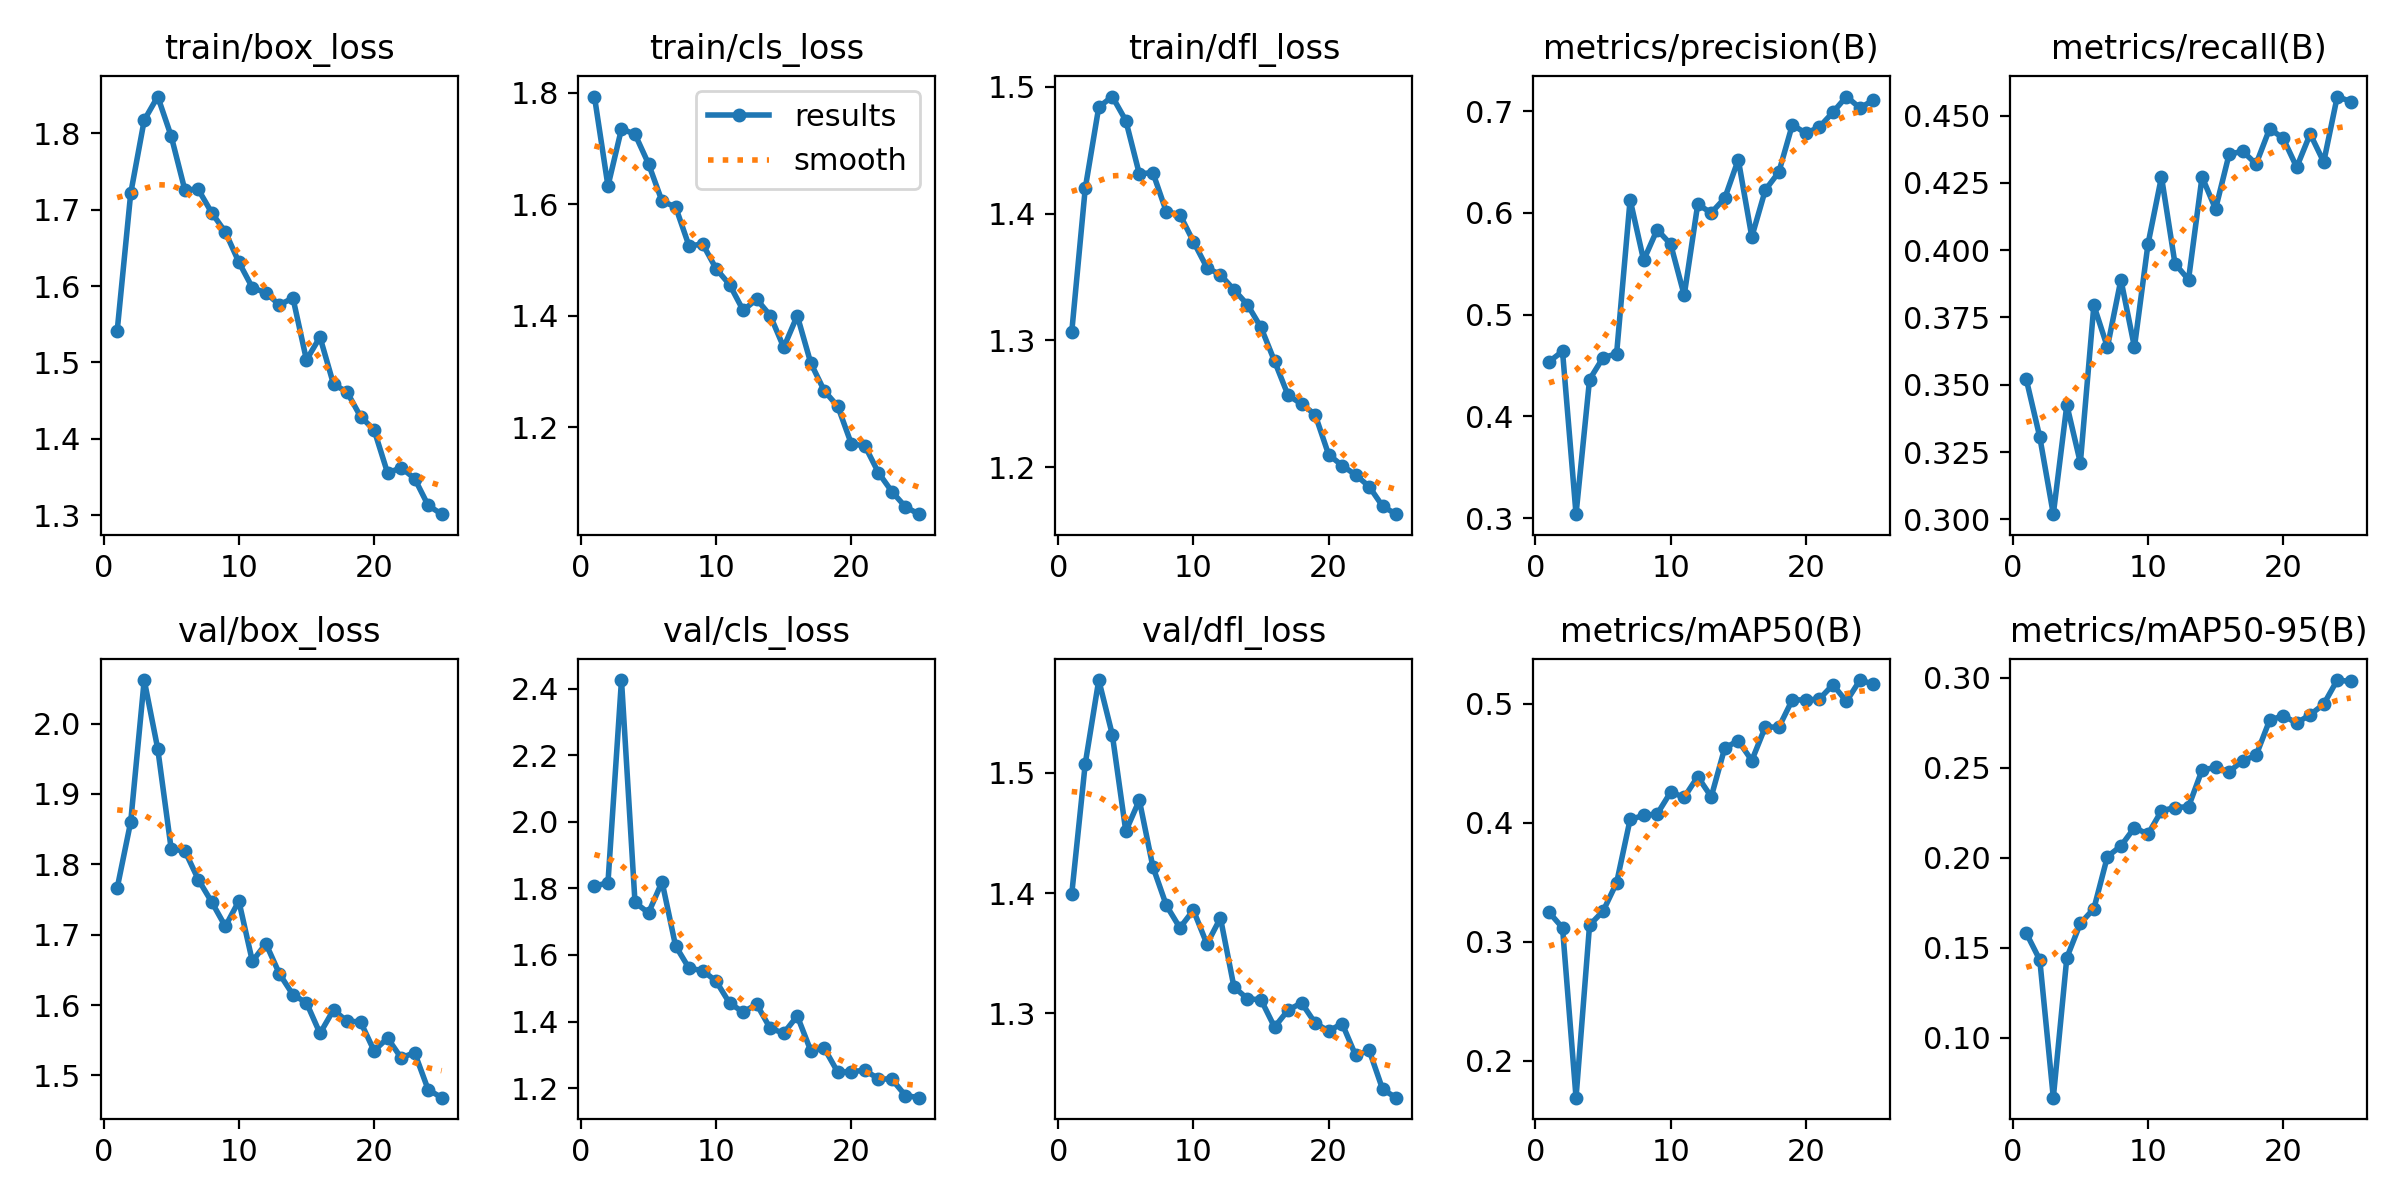

The file beside this chart, header and first rows:
epoch, time, train/box_loss, train/cls_loss, train/dfl_loss, metrics/precision(B), metrics/recall(B), metrics/mAP50(B), metrics/mAP50-95(B), val/box_loss, val/cls_loss, val/dfl_loss, lr/pg0, lr/pg1, lr/pg2
1, 151.5, 1.541, 1.793, 1.306, 0.4537, 0.352, 0.3249, 0.1582, 1.766, 1.806, 1.399, 0.0006613, 0.0006613, 0.0006613
2, 330.7, 1.721, 1.633, 1.42, 0.464, 0.3306, 0.3118, 0.1432, 1.86, 1.817, 1.508, 0.001275, 0.001275, 0.001275
3, 509, 1.817, 1.736, 1.484, 0.3039, 0.3019, 0.1691, 0.06669, 2.062, 2.426, 1.577, 0.001837, 0.001837, 0.001837
4, 686.1, 1.848, 1.726, 1.492, 0.4363, 0.3425, 0.314, 0.1445, 1.964, 1.758, 1.532, 0.001762, 0.001762, 0.001762
5, 831.6, 1.796, 1.673, 1.473, 0.4578, 0.321, 0.3258, 0.1636, 1.821, 1.727, 1.451, 0.001683, 0.001683, 0.001683
6, 892.4, 1.726, 1.606, 1.431, 0.4616, 0.3795, 0.3496, 0.1717, 1.819, 1.82, 1.477, 0.001604, 0.001604, 0.001604
7, 959.1, 1.726, 1.596, 1.432, 0.6131, 0.364, 0.4028, 0.2007, 1.778, 1.627, 1.422, 0.001525, 0.001525, 0.001525
8, 1026, 1.696, 1.525, 1.401, 0.5534, 0.389, 0.4062, 0.2066, 1.746, 1.56, 1.39, 0.001446, 0.001446, 0.001446
9, 1093, 1.671, 1.529, 1.399, 0.5836, 0.364, 0.4074, 0.2168, 1.712, 1.553, 1.371, 0.001366, 0.001366, 0.001366
10, 1160, 1.631, 1.485, 1.378, 0.5692, 0.4022, 0.4258, 0.2131, 1.748, 1.521, 1.386, 0.001287, 0.001287, 0.001287
11, 1227, 1.598, 1.456, 1.357, 0.519, 0.4272, 0.4214, 0.2261, 1.662, 1.455, 1.358, 0.001208, 0.001208, 0.001208
12, 1294, 1.591, 1.41, 1.352, 0.6084, 0.3949, 0.4388, 0.228, 1.687, 1.429, 1.379, 0.001129, 0.001129, 0.001129
13, 1361, 1.575, 1.43, 1.34, 0.6001, 0.389, 0.4218, 0.2284, 1.644, 1.452, 1.322, 0.00105, 0.00105, 0.00105
14, 1428, 1.584, 1.401, 1.328, 0.6145, 0.4272, 0.4629, 0.2488, 1.615, 1.379, 1.312, 0.0009704, 0.0009704, 0.0009704
15, 1496, 1.503, 1.344, 1.31, 0.6524, 0.4153, 0.4689, 0.2503, 1.603, 1.365, 1.311, 0.0008912, 0.0008912, 0.0008912
16, 1563, 1.533, 1.401, 1.284, 0.5764, 0.4356, 0.4523, 0.2478, 1.56, 1.417, 1.288, 0.000812, 0.000812, 0.000812
17, 1673, 1.471, 1.316, 1.257, 0.6226, 0.4368, 0.4806, 0.254, 1.593, 1.312, 1.303, 0.0007328, 0.0007328, 0.0007328
18, 1820, 1.461, 1.266, 1.25, 0.6401, 0.432, 0.4802, 0.257, 1.577, 1.32, 1.309, 0.0006536, 0.0006536, 0.0006536
19, 1886, 1.429, 1.238, 1.242, 0.6867, 0.4451, 0.5034, 0.2765, 1.576, 1.247, 1.292, 0.0005744, 0.0005744, 0.0005744
20, 1952, 1.412, 1.171, 1.21, 0.6782, 0.4415, 0.503, 0.279, 1.535, 1.25, 1.285, 0.0004952, 0.0004952, 0.0004952
21, 2017, 1.355, 1.167, 1.201, 0.6845, 0.4308, 0.504, 0.2749, 1.553, 1.253, 1.291, 0.000416, 0.000416, 0.000416
22, 2091, 1.362, 1.119, 1.194, 0.6989, 0.4431, 0.5159, 0.2796, 1.525, 1.228, 1.265, 0.0003368, 0.0003368, 0.0003368
23, 2163, 1.348, 1.085, 1.185, 0.7144, 0.4327, 0.502, 0.2854, 1.532, 1.226, 1.269, 0.0002576, 0.0002576, 0.0002576
24, 2229, 1.313, 1.058, 1.169, 0.7031, 0.457, 0.5199, 0.2988, 1.48, 1.178, 1.237, 0.0001784, 0.0001784, 0.0001784
25, 2295, 1.301, 1.045, 1.163, 0.7111, 0.4552, 0.5164, 0.298, 1.468, 1.171, 1.23, 9.92e-05, 9.92e-05, 9.92e-05
